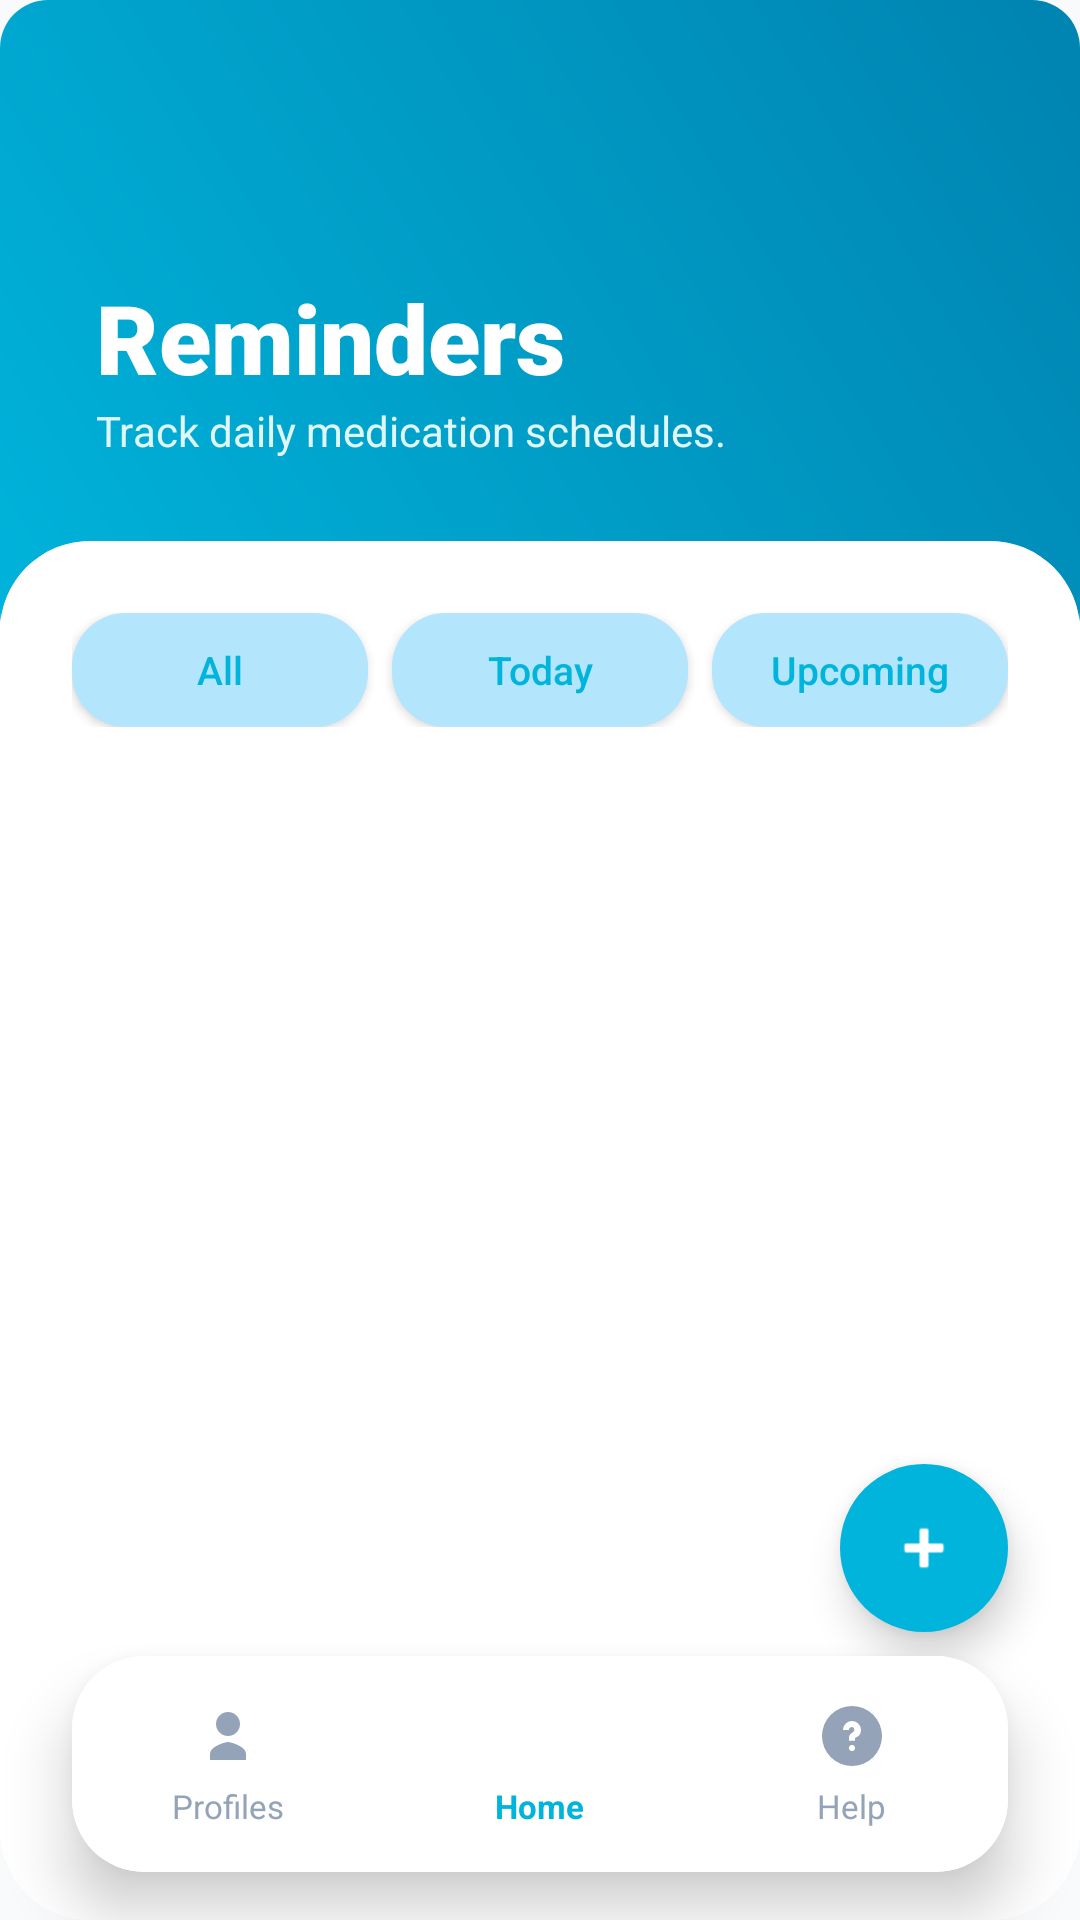

Produce the Android XML layout that renders to this screen, including the resource entries it uses.
<!-- AndroidManifest.xml: application theme Theme.Time4Meds -->
<!-- res/layout/activity_reminder_list.xml -->
<?xml version="1.0" encoding="utf-8"?>
<RelativeLayout xmlns:android="http://schemas.android.com/apk/res/android"
    xmlns:app="http://schemas.android.com/apk/res-auto"
    android:layout_width="match_parent"
    android:layout_height="match_parent"
    android:background="#F8FAFC">

    <RelativeLayout
        android:id="@+id/headerContainer"
        android:layout_width="match_parent"
        android:layout_height="220dp"
        android:background="@drawable/vibrant_button_gradient"
        android:padding="32dp">

        <View
            android:layout_width="150dp"
            android:layout_height="150dp"
            android:layout_alignParentEnd="true"
            android:layout_marginEnd="-50dp"
            android:layout_marginTop="-50dp"
            android:background="@drawable/circle_overlay_light"
            android:alpha="0.2" />

        <LinearLayout
            android:layout_width="wrap_content"
            android:layout_height="wrap_content"
            android:orientation="vertical"
            android:layout_alignParentBottom="true"
            android:layout_marginBottom="35dp">

            <TextView
                android:layout_width="wrap_content"
                android:layout_height="wrap_content"
                android:text="Reminders"
                android:textSize="32sp"
                android:fontFamily="sans-serif-black"
                android:textColor="#FFFFFF" />

            <TextView
                android:layout_width="wrap_content"
                android:layout_height="wrap_content"
                android:text="Track daily medication schedules."
                android:textColor="#E0F7FA"
                android:textSize="14sp" />
        </LinearLayout>
    </RelativeLayout>

    <androidx.cardview.widget.CardView
        android:layout_width="match_parent"
        android:layout_height="match_parent"
        android:layout_below="@id/headerContainer"
        android:layout_marginTop="-40dp"
        app:cardCornerRadius="30dp"
        app:cardElevation="0dp">

        <RelativeLayout
            android:layout_width="match_parent"
            android:layout_height="match_parent"
            android:background="#FFFFFF">

            <LinearLayout
                android:id="@+id/filterButtonsLayout"
                android:layout_width="match_parent"
                android:layout_height="wrap_content"
                android:orientation="horizontal"
                android:paddingHorizontal="24dp"
                android:paddingTop="24dp"
                android:paddingBottom="12dp"
                android:weightSum="3">

                <androidx.appcompat.widget.AppCompatButton
                    android:id="@+id/btnAll"
                    android:layout_weight="1"
                    android:layout_width="0dp"
                    android:layout_height="38dp"
                    android:background="@drawable/bg_filter_chip"
                    android:text="All"
                    android:textAllCaps="false"
                    android:textSize="13sp"
                    android:textColor="#00B4DB"
                    android:fontFamily="sans-serif-medium"/>

                <androidx.appcompat.widget.AppCompatButton
                    android:id="@+id/btnToday"
                    android:layout_weight="1"
                    android:layout_width="0dp"
                    android:layout_height="38dp"
                    android:layout_marginHorizontal="8dp"
                    android:background="@drawable/bg_filter_chip"
                    android:text="Today"
                    android:textAllCaps="false"
                    android:textSize="13sp"
                    android:textColor="#00B4DB"
                    android:fontFamily="sans-serif-medium"/>

                <androidx.appcompat.widget.AppCompatButton
                    android:id="@+id/btnUpcoming"
                    android:layout_weight="1"
                    android:layout_width="0dp"
                    android:layout_height="38dp"
                    android:background="@drawable/bg_filter_chip"
                    android:text="Upcoming"
                    android:textAllCaps="false"
                    android:textSize="13sp"
                    android:textColor="#00B4DB"
                    android:fontFamily="sans-serif-medium"/>
            </LinearLayout>

            <androidx.recyclerview.widget.RecyclerView
                android:id="@+id/recyclerViewReminders"
                android:layout_width="match_parent"
                android:layout_height="match_parent"
                android:layout_below="@id/filterButtonsLayout"
                android:clipToPadding="false"
                android:paddingHorizontal="16dp"
                android:paddingBottom="100dp" />

            <TextView
                android:id="@+id/tvEmpty"
                android:layout_width="match_parent"
                android:layout_height="wrap_content"
                android:layout_centerInParent="true"
                android:text="No reminders available.\nPlease add a reminder."
                android:textColor="#94A3B8"
                android:textSize="16sp"
                android:fontFamily="sans-serif-medium"
                android:gravity="center"
                android:paddingHorizontal="40dp"
                android:letterSpacing="-0.02"
                android:visibility="gone" />
        </RelativeLayout>
    </androidx.cardview.widget.CardView>

    <androidx.cardview.widget.CardView
        android:id="@+id/bottomNav"
        android:layout_width="match_parent"
        android:layout_height="72dp"
        android:layout_alignParentBottom="true"
        android:layout_marginHorizontal="24dp"
        android:layout_marginBottom="16dp"
        app:cardCornerRadius="24dp"
        app:cardElevation="12dp">

        <LinearLayout
            android:layout_width="match_parent"
            android:layout_height="match_parent"
            android:background="#FFFFFF"
            android:orientation="horizontal"
            android:weightSum="3">

            <LinearLayout
                android:id="@+id/navProfiles"
                android:layout_width="0dp"
                android:layout_height="match_parent"
                android:layout_weight="1"
                android:gravity="center"
                android:orientation="vertical">
                <ImageView
                    android:layout_width="24dp"
                    android:layout_height="24dp"
                    android:src="@drawable/ic_profiles"
                    app:tint="#94A3B8" />
                <TextView
                    android:layout_width="wrap_content"
                    android:layout_height="wrap_content"
                    android:text="Profiles"
                    android:textSize="11sp"
                    android:textColor="#94A3B8"
                    android:layout_marginTop="4dp" />
            </LinearLayout>

            <LinearLayout
                android:id="@+id/navHome"
                android:layout_width="0dp"
                android:layout_height="match_parent"
                android:layout_weight="1"
                android:gravity="center"
                android:orientation="vertical">
                <ImageView
                    android:layout_width="24dp"
                    android:layout_height="24dp"
                    android:src="@drawable/ic_home"
                    app:tint="#00B4DB" />
                <TextView
                    android:layout_width="wrap_content"
                    android:layout_height="wrap_content"
                    android:text="Home"
                    android:textSize="11sp"
                    android:textColor="#00B4DB"
                    android:textStyle="bold"
                    android:layout_marginTop="4dp" />
            </LinearLayout>

            <LinearLayout
                android:id="@+id/navHelp"
                android:layout_width="0dp"
                android:layout_height="match_parent"
                android:layout_weight="1"
                android:gravity="center"
                android:orientation="vertical">
                <ImageView
                    android:layout_width="24dp"
                    android:layout_height="24dp"
                    android:src="@drawable/ic_help"
                    app:tint="#94A3B8" />
                <TextView
                    android:layout_width="wrap_content"
                    android:layout_height="wrap_content"
                    android:text="Help"
                    android:textSize="11sp"
                    android:textColor="#94A3B8"
                    android:layout_marginTop="4dp" />
            </LinearLayout>
        </LinearLayout>
    </androidx.cardview.widget.CardView>

    <com.google.android.material.floatingactionbutton.FloatingActionButton
        android:id="@+id/btnAddReminder"
        android:layout_width="wrap_content"
        android:layout_height="wrap_content"
        android:layout_alignParentEnd="true"
        android:layout_above="@id/bottomNav"
        android:layout_marginEnd="24dp"
        android:layout_marginBottom="8dp"
        android:src="@android:drawable/ic_input_add"
        app:tint="#FFFFFF"
        android:backgroundTint="#00B4DB"
        app:fabSize="normal"
        app:borderWidth="0dp"
        app:elevation="8dp"/>

</RelativeLayout>
<!-- resources referenced by this layout -->
<resources>
  <!-- drawable bg_filter_chip (drawable) -->
  <shape xmlns:android="http://schemas.android.com/apk/res/android">
      <solid android:color="#B3E5FC"/>
      <corners android:radius="18dp"/>
  </shape>
  <!-- drawable ic_help (drawable) -->
  <vector xmlns:android="http://schemas.android.com/apk/res/android"
      android:width="24dp"
      android:height="24dp"
      android:viewportWidth="24"
      android:viewportHeight="24">
  
      <path
          android:fillColor="#000000"
          android:pathData="M12,2A10,10 0 1,0 22,12A10,10 0 0,0 12,2zM12,17
              a1,1 0 1,1 1,-1A1,1 0 0,1 12,17zM12,7a3,3 0 0,1 3,3
              a2.6,2.6 0 0,1 -1.5,2.4l-0.5,0.2v1h-2v-1.3
              c0,-1.2 1.8,-1.4 1.8,-2.4A1,1 0 0,0 12,9
              a1,1 0 0,0 -1,1h-2A3,3 0 0,1 12,7z"/>
  </vector>
  <!-- drawable ic_profiles (drawable) -->
  <vector xmlns:android="http://schemas.android.com/apk/res/android"
      android:width="24dp"
      android:height="24dp"
      android:viewportWidth="24"
      android:viewportHeight="24">
      <path
          android:fillColor="#000"
          android:pathData="M12,12c2.21,0 4,-1.79 4,-4s-1.79,-4 -4,-4 -4,1.79 -4,4 1.79,4 4,4zM6,18c0,-2.67 5.33,-4 6,-4s6,1.33 6,4v2H6v-2z"/>
  </vector>
  <!-- drawable vibrant_button_gradient (drawable) -->
  <shape xmlns:android="http://schemas.android.com/apk/res/android">
      <gradient
          android:startColor="#00B4DB"
          android:endColor="#0083B0"
          android:angle="45" />
      <corners android:radius="16dp" />
  </shape>
  <style name="Theme.Time4Meds" parent="Theme.AppCompat.Light.NoActionBar">
          
      </style>
</resources>
